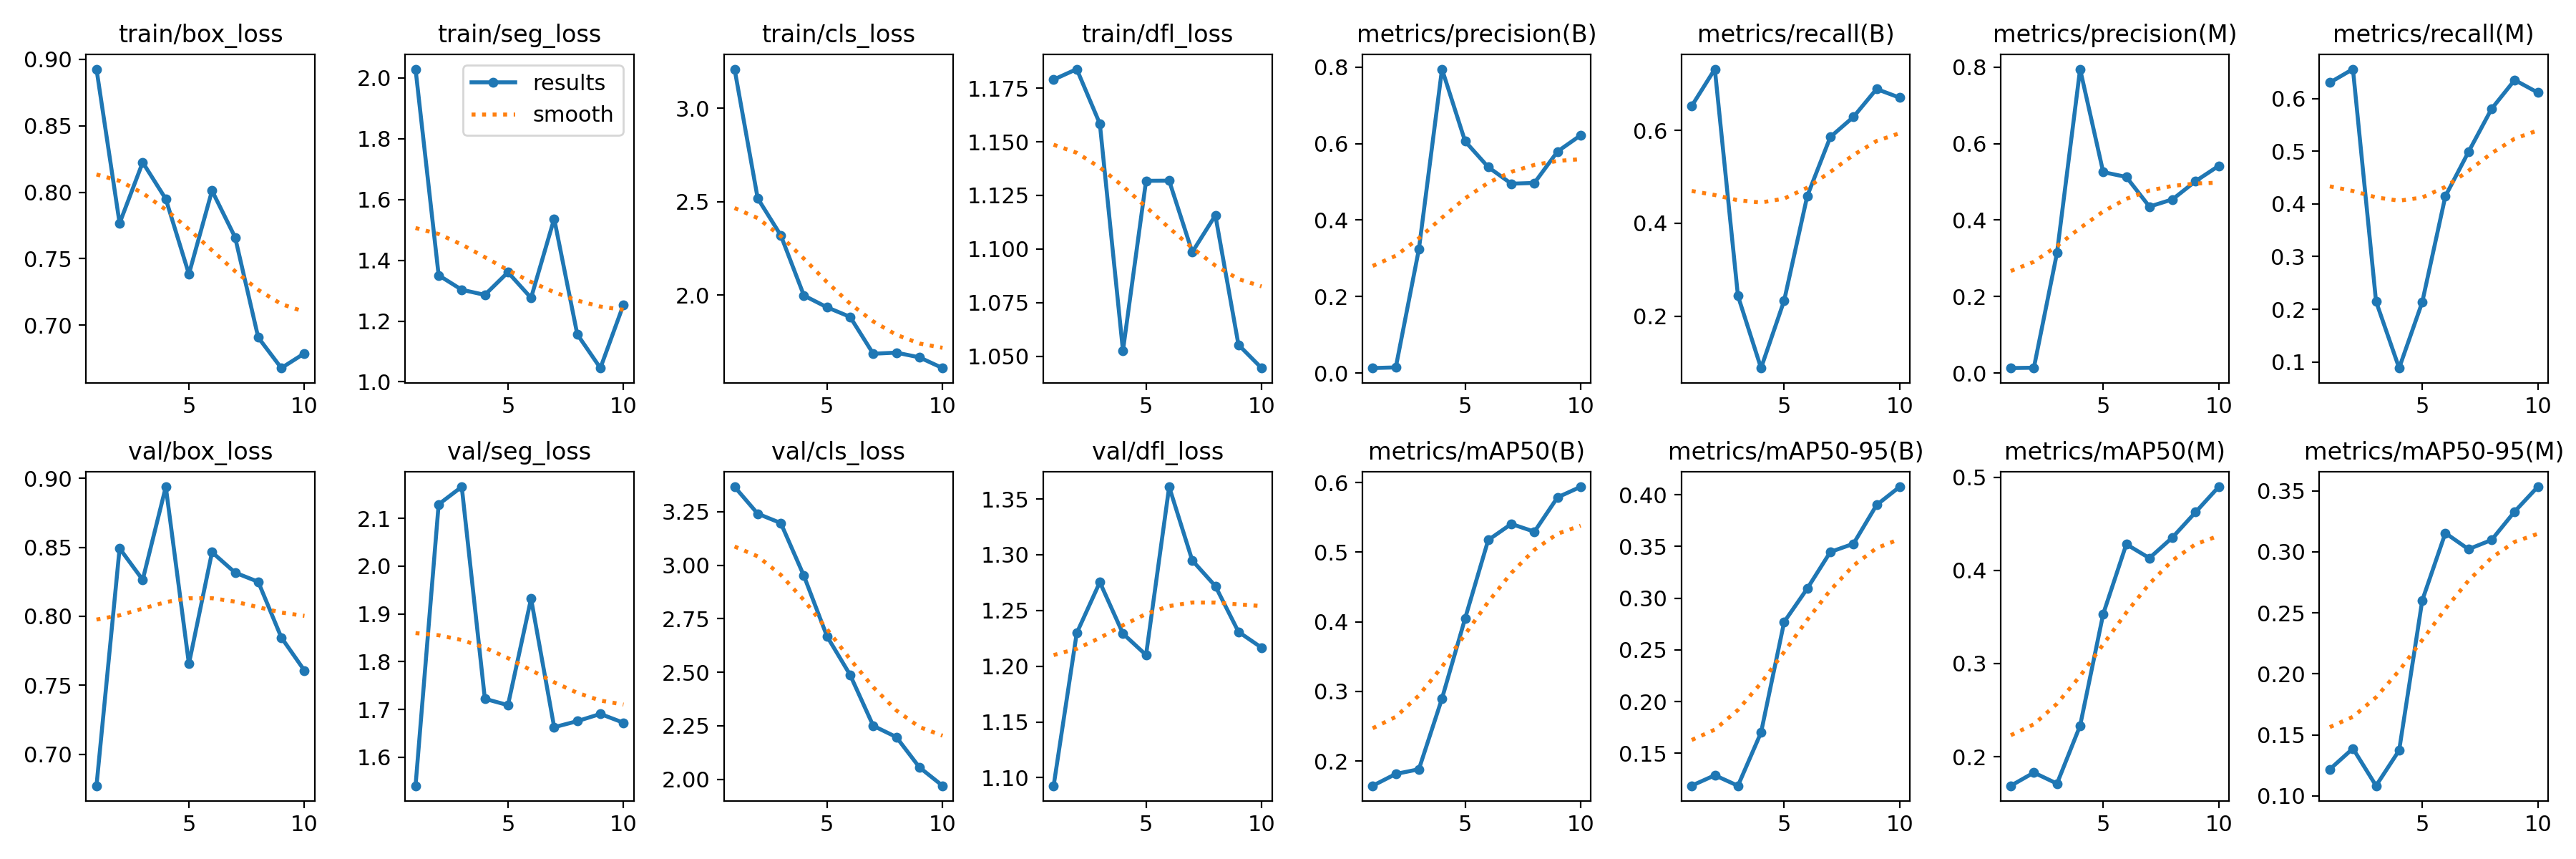

The file beside this chart, header and first rows:
epoch, time, train/box_loss, train/seg_loss, train/cls_loss, train/dfl_loss, metrics/precision(B), metrics/recall(B), metrics/mAP50(B), metrics/mAP50-95(B), metrics/precision(M), metrics/recall(M), metrics/mAP50(M), metrics/mAP50-95(M), val/box_loss, val/seg_loss, val/cls_loss, val/dfl_loss, lr/pg0, lr/pg1, lr/pg2
1, 104.9, 0.8926, 2.029, 3.211, 1.179, 0.01287, 0.6525, 0.1644, 0.1188, 0.01278, 0.6303, 0.1688, 0.1219, 0.6771, 1.541, 3.367, 1.093, 0.0001715, 0.0001715, 0.0001715
2, 204.5, 0.7767, 1.351, 2.518, 1.184, 0.01459, 0.7319, 0.1814, 0.1288, 0.0137, 0.6559, 0.1829, 0.1389, 0.8493, 2.129, 3.241, 1.23, 0.0003219, 0.0003219, 0.0003219
3, 300.2, 0.8225, 1.303, 2.32, 1.158, 0.3236, 0.2438, 0.1881, 0.1187, 0.3139, 0.2149, 0.1711, 0.1084, 0.8265, 2.166, 3.197, 1.275, 0.0004355, 0.0004355, 0.0004355
4, 401.5, 0.7949, 1.286, 1.998, 1.053, 0.7947, 0.08836, 0.2898, 0.1701, 0.7947, 0.08836, 0.2333, 0.1374, 0.8939, 1.722, 2.951, 1.229, 0.0005123, 0.0005123, 0.0005123
5, 496.1, 0.7385, 1.361, 1.935, 1.132, 0.6059, 0.2336, 0.4048, 0.277, 0.5253, 0.2136, 0.3532, 0.2602, 0.7655, 1.709, 2.668, 1.21, 0.0005524, 0.0005524, 0.0005524
6, 589.5, 0.8012, 1.276, 1.883, 1.132, 0.5385, 0.4587, 0.5174, 0.3093, 0.5126, 0.4145, 0.428, 0.3153, 0.8465, 1.932, 2.488, 1.361, 0.0005557, 0.0005557, 0.0005557
7, 682.9, 0.7661, 1.537, 1.686, 1.099, 0.495, 0.5858, 0.5405, 0.3447, 0.435, 0.4986, 0.4132, 0.3021, 0.8317, 1.663, 2.25, 1.295, 0.0005222, 0.0005222, 0.0005222
8, 779.1, 0.6908, 1.156, 1.692, 1.116, 0.497, 0.629, 0.5294, 0.3526, 0.454, 0.5804, 0.4354, 0.3097, 0.825, 1.676, 2.197, 1.272, 0.0004387, 0.0004387, 0.0004387
9, 869.6, 0.6678, 1.045, 1.666, 1.055, 0.5792, 0.6891, 0.5787, 0.3901, 0.5017, 0.6352, 0.4626, 0.333, 0.7846, 1.691, 2.056, 1.231, 0.0002972, 0.0002972, 0.0002972
10, 953.4, 0.6789, 1.254, 1.609, 1.044, 0.6217, 0.6704, 0.5939, 0.4077, 0.5416, 0.6114, 0.4897, 0.3532, 0.7607, 1.672, 1.97, 1.217, 0.0001558, 0.0001558, 0.0001558
